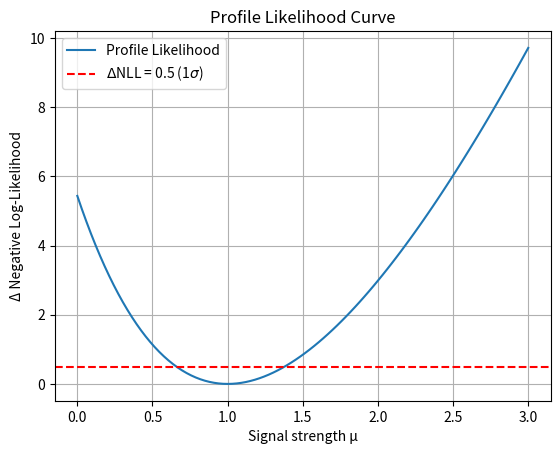

This figure's Python source:
import numpy as np
import matplotlib.pyplot as plt
from scipy.optimize import minimize
from scipy.stats import norm

# Simulated observed data
observed = 25  # observed events in signal region
expected_signal = 15  # fixed signal shape (per unit mu)
b_nominal = 10  # nominal background estimate
b_sigma = 2  # uncertainty on background estimate (systematic)


# Define the negative log-likelihood (NLL)
def nll(mu, b):
    # Poisson term for total observed events
    lamb = mu * expected_signal + b
    poisson_term = lamb - observed * np.log(lamb)

    # Gaussian constraint on background
    gauss_term = 0.5 * ((b - b_nominal) / b_sigma) ** 2
    return poisson_term + gauss_term


# Profile likelihood: for each mu, minimize NLL w.r.t. b
mu_values = np.linspace(0, 3, 100)
nll_profile = []

for mu in mu_values:
    result = minimize(lambda b: nll(mu, b[0]), x0=[b_nominal], bounds=[(0, None)])
    nll_profile.append(nll(mu, result.x[0]))

# Normalize NLL so that minimum is at 0
nll_profile = np.array(nll_profile)
nll_profile -= np.min(nll_profile)

# Plotting
plt.plot(mu_values, nll_profile, label="Profile Likelihood")
plt.axhline(0.5, color='red', linestyle='--', label=r'$\Delta$NLL = 0.5 (1$\sigma$)')
plt.xlabel("Signal strength μ")
plt.ylabel("Δ Negative Log-Likelihood")
plt.title("Profile Likelihood Curve")
plt.legend()
plt.grid(True)
plt.show()
